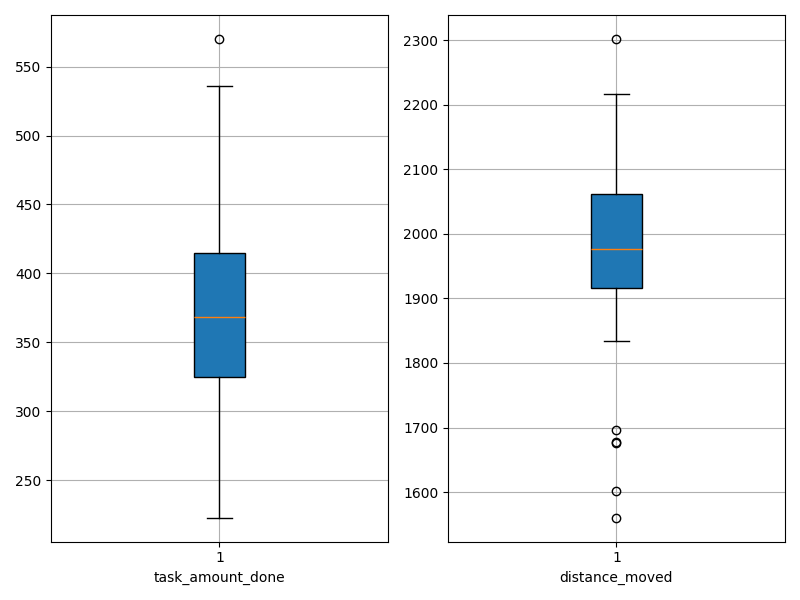

The file beside this chart, header and first rows:
agent_id, task_amount_done, distance_moved
0, 353.0, 2117
1, 402.0, 1925
2, 223.0, 2302
3, 376.0, 2003
4, 317.0, 1974
5, 374.0, 1944
6, 330.0, 2142
7, 333.0, 1990
8, 362.0, 1980
9, 570.0, 1602
10, 323.0, 2006
11, 320.0, 2083
12, 439.0, 1834
13, 479.0, 1676
14, 364.0, 2217
15, 313.0, 1971
16, 265.0, 2039
17, 283.0, 2187
18, 374.0, 1968
19, 350.0, 1957
20, 508.0, 1677
21, 380.0, 2058
22, 504.0, 1696
23, 373.0, 1973
24, 423.0, 1913
25, 419.0, 1883
26, 335.0, 2186
27, 315.0, 2056
28, 536.0, 1560
29, 378.0, 2064
